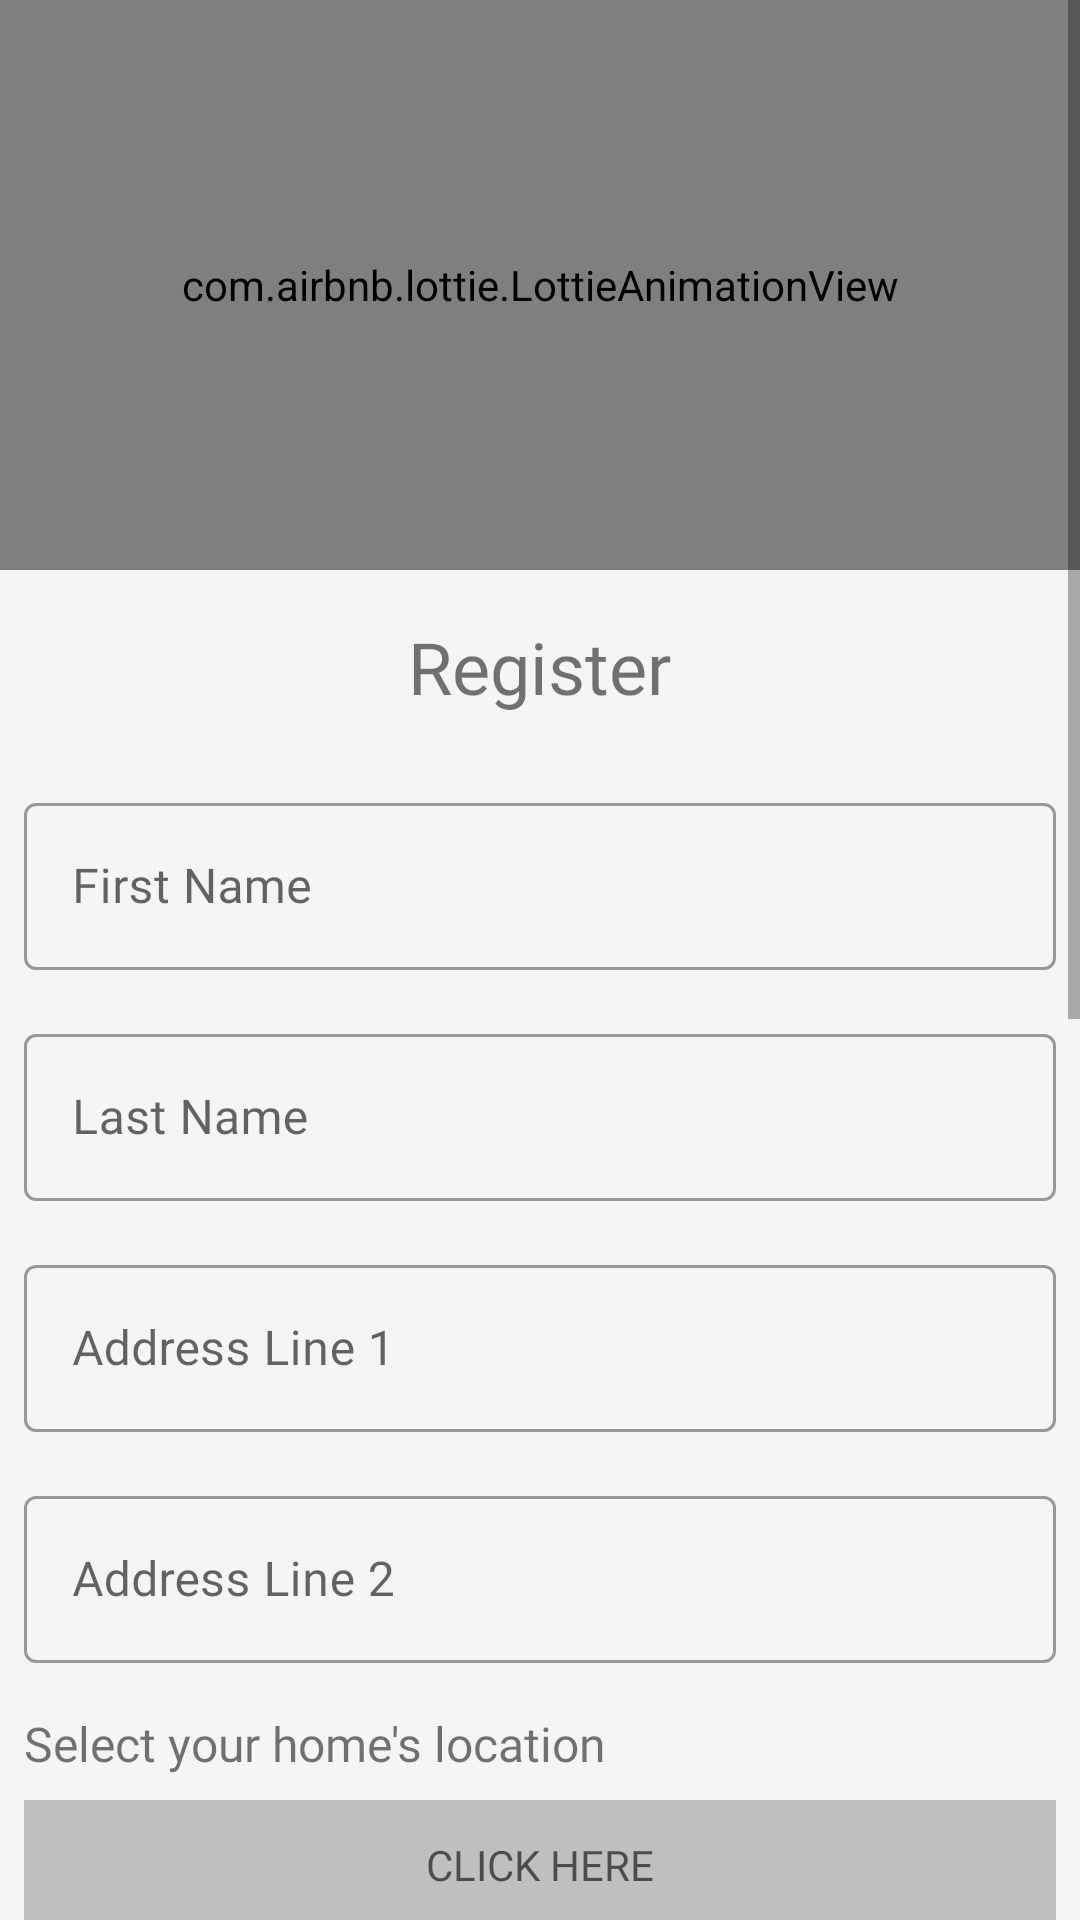

Write the Android layout XML for this screen, with the resource values it uses.
<!-- AndroidManifest.xml: application theme AppTheme -->
<!-- res/layout/activity_register.xml -->
<?xml version="1.0" encoding="utf-8"?>
<ScrollView xmlns:android="http://schemas.android.com/apk/res/android"
    xmlns:app="http://schemas.android.com/apk/res-auto"
    xmlns:tools="http://schemas.android.com/tools"
    android:layout_width="match_parent"
    android:layout_height="match_parent"
    android:background="@color/offWhite"
    tools:context=".RegisterActivity"
    android:fillViewport="true">
    <LinearLayout
        android:layout_width="match_parent"
        android:layout_height="wrap_content"
        android:orientation="vertical">
        <com.airbnb.lottie.LottieAnimationView
            android:id="@+id/animationView"
            android:layout_width="match_parent"
            android:layout_height="190dp"
            app:lottie_rawRes="@raw/krayan_welcome"
            app:layout_constraintTop_toTopOf="parent"
            app:layout_constraintStart_toStartOf="parent"
            app:lottie_autoPlay="true"
            app:lottie_loop="false"/>
        <TextView
            android:layout_width="wrap_content"
            android:layout_height="wrap_content"
            android:layout_gravity="center_horizontal"
            android:layout_margin="16dp"
            android:fontFamily="@font/ubuntu"
            android:text="Register"
            android:textSize="24sp" />
        <com.google.android.material.textfield.TextInputLayout
            android:layout_width="match_parent"
            android:layout_height="wrap_content"
            android:id="@+id/fname"
            android:layout_margin="8dp"
            android:hint="First Name"
            style="@style/Widget.MaterialComponents.TextInputLayout.OutlinedBox">
            <com.google.android.material.textfield.TextInputEditText
                android:id="@+id/fname_et"
                android:layout_width="match_parent"
                android:layout_height="wrap_content"/>
        </com.google.android.material.textfield.TextInputLayout>
        <com.google.android.material.textfield.TextInputLayout
            android:layout_width="match_parent"
            android:layout_height="wrap_content"
            android:id="@+id/lname"
            android:layout_margin="8dp"
            android:hint="Last Name"
            style="@style/Widget.MaterialComponents.TextInputLayout.OutlinedBox">
            <com.google.android.material.textfield.TextInputEditText
                android:id="@+id/lname_et"
                android:layout_width="match_parent"
                android:layout_height="wrap_content"/>
        </com.google.android.material.textfield.TextInputLayout>
        <com.google.android.material.textfield.TextInputLayout
            android:layout_width="match_parent"
            android:layout_height="wrap_content"
            android:id="@+id/addr"
            android:layout_margin="8dp"
            android:hint="Address Line 1"
            style="@style/Widget.MaterialComponents.TextInputLayout.OutlinedBox">
            <com.google.android.material.textfield.TextInputEditText
                android:id="@+id/address"
                android:layout_width="match_parent"
                android:layout_height="wrap_content"/>
        </com.google.android.material.textfield.TextInputLayout>
        <com.google.android.material.textfield.TextInputLayout
            android:layout_width="match_parent"
            android:layout_height="wrap_content"
            android:id="@+id/addr2"
            android:layout_margin="8dp"
            android:hint="Address Line 2"
            style="@style/Widget.MaterialComponents.TextInputLayout.OutlinedBox">
            <com.google.android.material.textfield.TextInputEditText
                android:id="@+id/address2"
                android:layout_width="match_parent"
                android:layout_height="wrap_content"/>
        </com.google.android.material.textfield.TextInputLayout>
        <TextView
            android:layout_width="wrap_content"
            android:layout_height="wrap_content"
            android:text="Select your home's location"
            android:layout_margin="8dp"
            android:textSize="16sp"/>
        <TextView
            android:layout_width="match_parent"
            android:layout_height="wrap_content"
            android:background="@drawable/white_ripple"
            android:layout_marginBottom="8dp"
            android:layout_marginStart="8dp"
            android:layout_marginEnd="8dp"
            android:id="@+id/location"
            android:backgroundTint="#bfbfc1"
            android:textColor="#000"
            android:onClick="openMap"
            android:padding="12dp"
            android:textAlignment="center"
            android:hint="CLICK HERE" />
        <com.google.android.material.textfield.TextInputLayout
            android:layout_width="match_parent"
            android:layout_height="wrap_content"
            android:id="@+id/email"
            android:layout_margin="8dp"
            android:hint="Email id"
            style="@style/Widget.MaterialComponents.TextInputLayout.OutlinedBox">
            <com.google.android.material.textfield.TextInputEditText
                android:id="@+id/email_et"
                android:layout_width="match_parent"
                android:layout_height="wrap_content"/>
        </com.google.android.material.textfield.TextInputLayout>
        <com.google.android.material.textfield.TextInputLayout
            android:layout_width="match_parent"
            android:layout_height="wrap_content"
            android:id="@+id/number"
            android:layout_margin="8dp"
            android:hint="Mobile number"
            style="@style/Widget.MaterialComponents.TextInputLayout.OutlinedBox">
            <com.google.android.material.textfield.TextInputEditText
                android:id="@+id/number_et"
                android:layout_width="match_parent"
                android:layout_height="wrap_content"
                android:inputType="phone"
                android:maxLength="10"/>
        </com.google.android.material.textfield.TextInputLayout>
        <com.google.android.material.textfield.TextInputLayout
            android:layout_width="match_parent"
            android:layout_height="wrap_content"
            android:id="@+id/pass"
            android:layout_margin="8dp"
            app:passwordToggleEnabled="true"
            android:hint="Password"
            style="@style/Widget.MaterialComponents.TextInputLayout.OutlinedBox">
            <com.google.android.material.textfield.TextInputEditText
                android:id="@+id/pass_et"
                android:layout_width="match_parent"
                android:layout_height="wrap_content"
                android:inputType="textPassword"/>
        </com.google.android.material.textfield.TextInputLayout>
        <com.google.android.material.textfield.TextInputLayout
            android:layout_width="match_parent"
            android:layout_height="wrap_content"
            android:id="@+id/cpass"
            android:layout_margin="8dp"
            app:passwordToggleEnabled="true"
            android:hint="Confirm password"
            style="@style/Widget.MaterialComponents.TextInputLayout.OutlinedBox">
            <com.google.android.material.textfield.TextInputEditText
                android:id="@+id/cpass_et"
                android:layout_width="match_parent"
                android:layout_height="wrap_content"
                android:inputType="textPassword"/>
        </com.google.android.material.textfield.TextInputLayout>
        <com.google.android.material.textfield.TextInputLayout
            android:layout_width="match_parent"
            android:layout_height="wrap_content"
            android:id="@+id/reference"
            android:layout_margin="8dp"
            android:hint="Reference Code (Optional)"
            style="@style/Widget.MaterialComponents.TextInputLayout.OutlinedBox">
            <com.google.android.material.textfield.TextInputEditText
                android:id="@+id/code_et"
                android:layout_width="match_parent"
                android:layout_height="wrap_content"
                android:inputType="text"/>
        </com.google.android.material.textfield.TextInputLayout>
        <CheckBox
            android:id="@+id/terms"
            android:layout_width="wrap_content"
            android:layout_height="wrap_content"
            android:layout_margin="5dp"
            android:text="I accept the Terms and Conditions"/>
        <Button
            android:id="@+id/read_terms"
            android:layout_width="match_parent"
            android:layout_height="wrap_content"
            style="@style/Widget.MaterialComponents.Button.TextButton"
            android:text="Read our terms and Conditions"/>
        <Button
            android:id="@+id/reg"
            android:layout_width="match_parent"
            android:layout_height="wrap_content"
            android:text="Register"
            android:textColor="@color/white"
            android:layout_margin="8dp"/>
    </LinearLayout>

</ScrollView>
<!-- resources referenced by this layout -->
<resources>
  <color name="offWhite">#f5f5f5</color>
  <color name="white">#fff</color>
  <!-- drawable white_ripple (drawable) -->
  <?xml version="1.0" encoding="utf-8"?>
  <ripple
      xmlns:android="http://schemas.android.com/apk/res/android"
      android:color="#828281">
      <item>
          <shape
              android:shape="rectangle">
              <solid android:color="#FFF" />
          </shape>
      </item>
  </ripple>
  <style name="AppTheme" parent="Theme.MaterialComponents.Light.NoActionBar">
          <item name="colorPrimary">@color/colorPrimary</item>
          <item name="colorPrimaryDark">@color/colorPrimaryDark</item>
          <item name="colorAccent">@color/colorAccent</item>
          <item name="fontFamily">@font/ubuntu</item>
      </style>
  <color name="colorPrimary">#fc4a1a</color>
  <color name="colorPrimaryDark">#3700B3</color>
  <color name="colorAccent">#03DAC5</color>
</resources>
